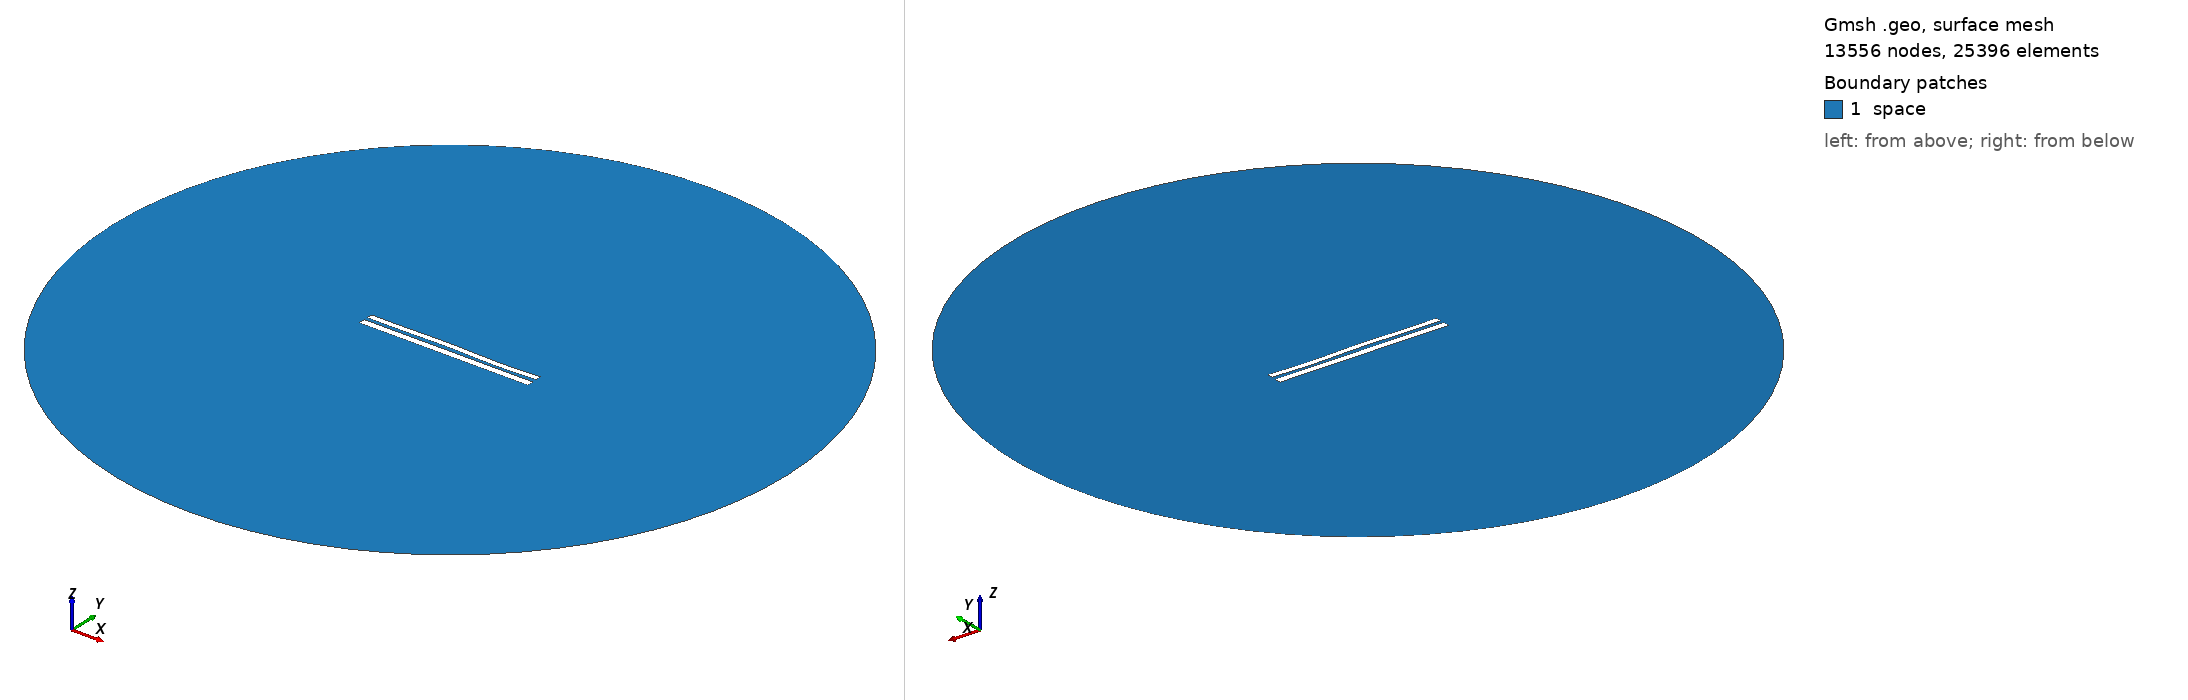

Gmsh geometry script, surface-meshed: 13556 nodes, 25396 surface elements. Boundary patches (legend numbers): 1 space. Left view from above one corner, right view from below the opposite corner. Legend entries are the model's physical surfaces. The drawing asked Gmsh for element sizes between 1% and 20% of the model's largest extent; the script's own settings can give other sizes.

=== 7721.geo (drawn) ===
//---------------------------------------
// Geometry kernel
//---------------------------------------

SetFactory("OpenCASCADE");



//---------------------------------------
// Parameters of the geometry
//---------------------------------------

// Overetch of the upper plate
overetch = 0.25;

// Distance between the plates
distance = 2.0;

// Discretization over the x axis (for the deformation)
nx = 50; 

// Length of the plate
L = 100 - overetch; 

// Number of modes
n = 4; 

// 1st mode coefficient
coeff(1) = -0.075;
beta(1) = 0.596864 * 3.1415926535 / L;

// 2nd mode coefficient
coeff(2) = 0.07499999999999998;
beta(2) = 1.49418 * 3.1415926535 / L;

// 3rd mode coefficient
coeff(3) = 0.15;
beta(3) = 2.50025 * 3.1415926535 / L;

// 4th mode coefficient
coeff(4) = -0.15;
beta(4) = 3.49999 * 3.1415926535 / L;



//---------------------------------------
// Upper plate (deformed rectangle)
//---------------------------------------

// Coordiantes of the upper plate
xmin = -50;
xmax = 50 - overetch;

// Height of the upper plate
yheight = 4 - 2 * overetch;

// Indexes of the points
UpperID[] = {};
LowerID[] = {};
LeftID[] = {};
RightID[] = {};

// Point index
p = 1;

// Horizontal edges
For i In {1:nx}
    x = xmin + (i-1)*(xmax - xmin)/(nx-1);

    y_bottom = distance / 2 + overetch;
    For j In {1:n}
        C = (Cosh(beta(j)*L) + Cos(beta(j)*L)) / (Sinh(beta(j)*L) + Sin(beta(j)*L));
        y_bottom  = y_bottom + coeff(j) * (Cosh(beta(j)*(x+50)) - Cos(beta(j)*(x+50)) - C * (Sinh(beta(j)*(x+50)) - Sin(beta(j)*(x+50))));
    EndFor

    y_top = y_bottom + yheight;

    Point(p) = {x, y_top, 0, 1.0};
    UpperID[i] = p;
    p = p + 1;

    Point(p) = {x, y_bottom, 0, 1.0};
    LowerID[i] = p;
    p = p + 1;
EndFor

// Create point lists
UpperPts[] = {}; LowerPts[] = {};
For i In {1:nx}
  UpperPts[] += {UpperID[i]};
  LowerPts[] += {LowerID[i]};
EndFor

// Build splines
Spline(1) = {UpperPts[]};
Spline(2) = {LowerPts[]};
Line(3) = {LowerPts[nx-1], UpperPts[nx-1]};
Line(4) = {LowerPts[0], UpperPts[0]};

// Build the plane surface
Curve Loop(1) = {2, 3, -1, -4};
Plane Surface(1) = {1};



//---------------------------------------
// Lower plate (rectangle)
//---------------------------------------

// Vertices
Point(1001) = {-50, -1, 0, 1.0};
Point(1002) = { 50, -1, 0, 1.0};
Point(1003) = { 50,  -5, 0, 1.0};
Point(1004) = {-50,  -5, 0, 1.0};

// Edges
Line(5) = {1001, 1002};
Line(6) = {1002, 1003};
Line(7) = {1003, 1004};
Line(8) = {1004, 1001};

// Plane surface
Line Loop(2) = {5, 6, 7, 8};
Plane Surface(2) = {2}; 



//---------------------------------------
// Outer (fictious) boundary
//---------------------------------------

// Points
Point(1005) = {0, 0, 0};       // Center
Point(1006) = {200, 0, 0};     // Start point
Point(1007) = {0, 200, 0};     // 90 degrees
Point(1008) = {-200, 0, 0};    // 180 degrees
Point(1009) = {0, -200, 0};    // 270 degrees

// Circle arcs (each needs start, center, end)
Circle(9) = {1006, 1005, 1007};
Circle(10) = {1007, 1005, 1008};
Circle(11) = {1008, 1005, 1009};
Circle(12) = {1009, 1005, 1006};

// Plane surface for the entire domain
Curve Loop(3) = {9, 10, 11, 12};
Surface(3) = {3};

// Subtract the plates from the whole domain to obtain the actual domain where we want to solve the equations
BooleanDifference{ Surface{3}; Delete; }{ Surface{1}; Surface{2}; Delete; }




//---------------------------------------
// Transfinite Lines/Curves
//---------------------------------------

// Set the number of points on the boundaries
r = 7;

// Plates
Transfinite Curve {1, 2} = 50*r Using Progression 1;
Transfinite Curve {3, 4} = 2*r Using Progression 1;
Transfinite Line {5, 7} = 50*r Using Progression 1;
Transfinite Line {6, 8} = 2*r Using Progression 1;

// Outer boundary
Transfinite Line {9, 10, 11, 12} = 20 Using Progression 1;



//---------------------------------------
// Physical groups
//---------------------------------------                

// Physical curves (boundaries)
Physical Line("force_segment", 10) = {2};
Physical Line("upper_plate", 11) = {1, 3, 4};
Physical Line("lower_plate", 12) = {5, 6, 7, 8};
Physical Line("boundary", 20) = {9, 10, 11, 12};

// Physical Surfaces
Physical Surface("space", 30) = {3};



//---------------------------------------
// 6. Generate the Mesh
//---------------------------------------

// 2D mesh generation
Mesh 2;
